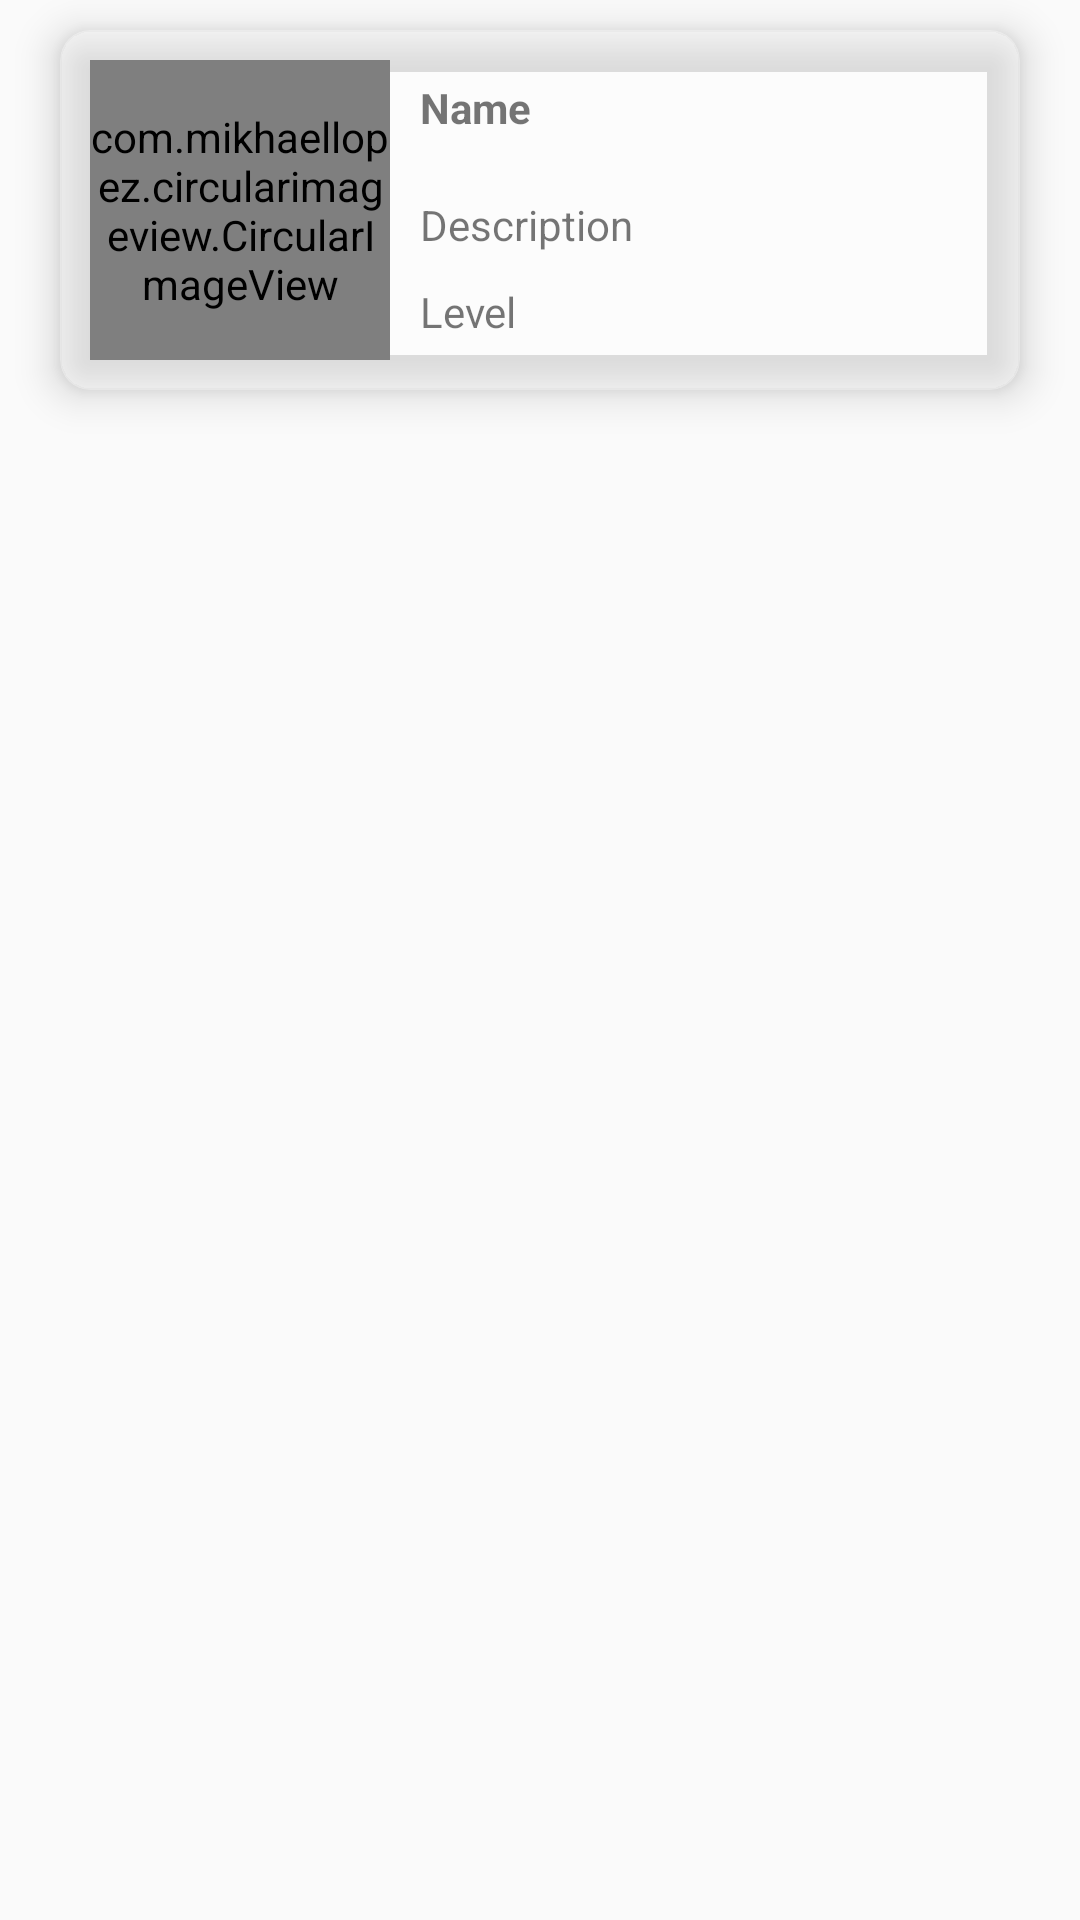

Write the Android layout XML for this screen, with the resource values it uses.
<!-- AndroidManifest.xml: application theme AppTheme -->
<!-- res/layout/user_search_result.xml -->
<?xml version="1.0" encoding="utf-8"?>
<LinearLayout xmlns:android="http://schemas.android.com/apk/res/android"
    android:layout_width="match_parent"
    android:layout_height="wrap_content"
    xmlns:app="http://schemas.android.com/apk/res-auto"
    android:orientation="vertical">

    <android.support.v7.widget.CardView
        android:layout_width="match_parent"
        android:layout_height="wrap_content"
        app:cardCornerRadius="10dp"
        android:layout_marginTop="10dp"
        android:layout_marginBottom="10dp"
        android:layout_marginLeft="20dp"
        android:layout_marginRight="20dp"
        app:cardBackgroundColor="#50ffffff"
        app:cardElevation="8dp">

        <LinearLayout
            android:layout_width="match_parent"
            android:layout_height="wrap_content"
            android:orientation="horizontal">

            <com.mikhaellopez.circularimageview.CircularImageView
                android:id="@+id/user_search_image"
                android:layout_width="100dp"
                android:layout_height="100dp"
                android:src="@drawable/ic_person"
                app:civ_border_color="@color/colorPrimary"
                app:civ_border_width="2dp"
                android:layout_margin="10dp" />

            <LinearLayout
                android:layout_width="match_parent"
                android:layout_height="wrap_content"
                android:orientation="vertical"
                android:layout_gravity="center_vertical">

                <TextView
                    android:id="@+id/user_search_name"
                    android:text="Name"
                    android:textStyle="bold"
                    android:layout_width="wrap_content"
                    android:layout_height="wrap_content"
                    android:layout_marginBottom="20dp" />

                <TextView
                    android:id="@+id/user_search_desc"
                    android:text="Description"
                    android:layout_width="wrap_content"
                    android:layout_height="wrap_content"
                    android:layout_marginBottom="10dp" />

                <TextView
                    android:id="@+id/user_search_level"
                    android:text="Level"
                    android:layout_width="wrap_content"
                    android:layout_height="wrap_content" />
            </LinearLayout>
        </LinearLayout>
    </android.support.v7.widget.CardView>

</LinearLayout>
<!-- resources referenced by this layout -->
<resources>
  <color name="colorPrimary">#ff8a80 </color>
  <!-- drawable ic_person (drawable) -->
  <vector xmlns:android="http://schemas.android.com/apk/res/android"
      android:width="100dp"
      android:height="100dp"
      android:viewportHeight="24.0"
      android:viewportWidth="24.0">
      <path
          android:fillColor="#FF000000"
          android:pathData="M12,12c2.21,0 4,-1.79 4,-4s-1.79,-4 -4,-4 -4,1.79 -4,4 1.79,4 4,4zM12,14c-2.67,0 -8,1.34 -8,4v2h16v-2c0,-2.66 -5.33,-4 -8,-4z" />
  </vector>
  <style name="AppTheme" parent="Theme.AppCompat.Light.NoActionBar">
          
          <item name="colorPrimary">@color/colorPrimary</item>
          <item name="colorPrimaryDark">@color/colorPrimaryDark</item>
          <item name="colorAccent">@color/colorAccent</item>
      </style>
  <color name="colorPrimaryDark">#c85a54</color>
  <color name="colorAccent">#FF4081</color>
</resources>
